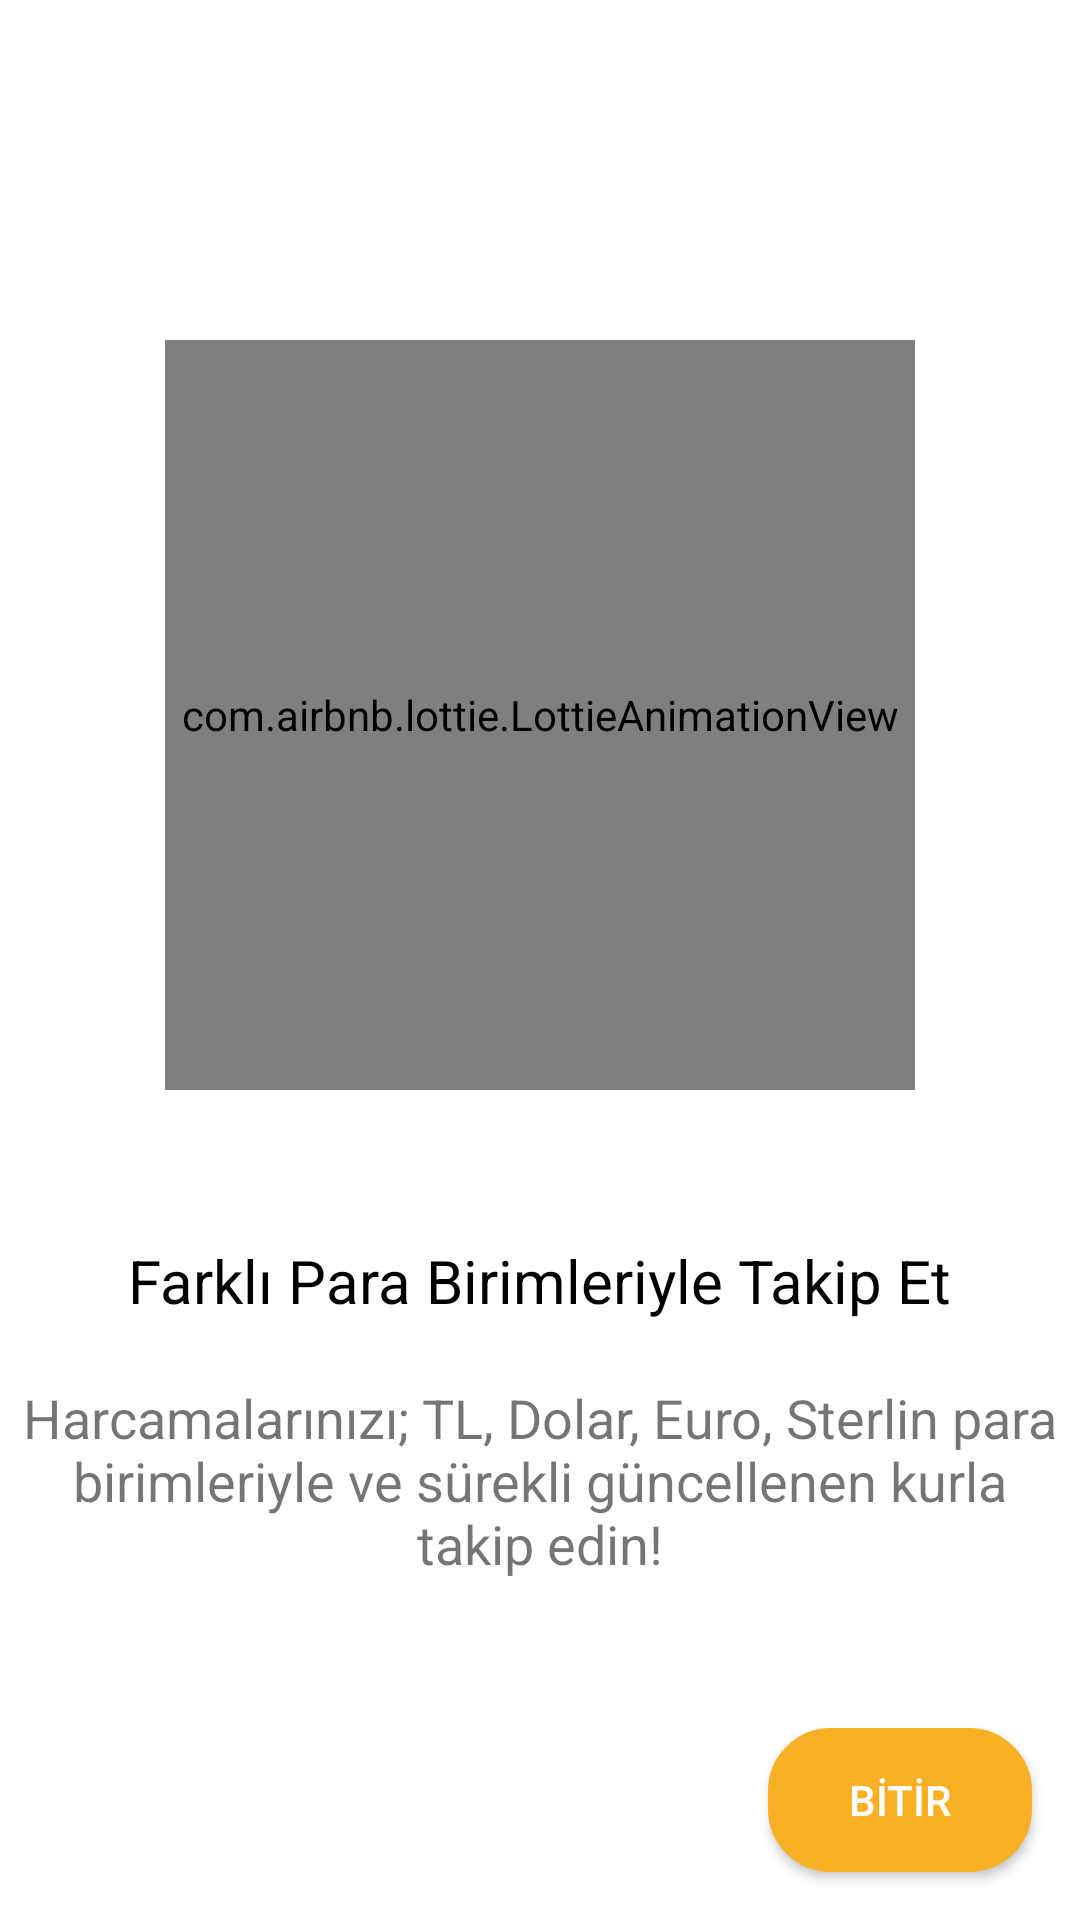

This screen was rendered from an Android layout file. Write that file and the resources it references.
<!-- AndroidManifest.xml: application theme Theme.HarcamalarABT -->
<!-- res/layout/fragment_third_screen.xml -->
<?xml version="1.0" encoding="utf-8"?>
<androidx.constraintlayout.widget.ConstraintLayout
    xmlns:android="http://schemas.android.com/apk/res/android"
    xmlns:tools="http://schemas.android.com/tools"
    android:layout_width="match_parent"
    android:layout_height="match_parent"
    android:background="@color/white"
    xmlns:app="http://schemas.android.com/apk/res-auto"
    tools:context=".ui.onboarding.screens.ThirdScreen">

    <LinearLayout
        android:layout_width="wrap_content"
        android:layout_height="wrap_content"
        android:orientation="vertical"
        android:gravity="center"
        app:layout_constraintBottom_toBottomOf="parent"
        app:layout_constraintEnd_toEndOf="parent"
        app:layout_constraintStart_toStartOf="parent"
        app:layout_constraintTop_toTopOf="parent">

        <com.airbnb.lottie.LottieAnimationView
            android:id="@+id/lottie"
            android:layout_width="250dp"
            android:layout_height="250dp"
            app:layout_constraintEnd_toEndOf="parent"
            app:layout_constraintStart_toStartOf="parent"
            app:layout_constraintTop_toTopOf="parent"
            app:lottie_autoPlay="true"
            app:lottie_fileName="thirdscreenanimation.json"
            app:lottie_loop="true"
            app:lottie_speed="1" />

        <TextView
            android:id="@+id/textView2"
            android:layout_width="wrap_content"
            android:layout_height="wrap_content"
            android:layout_marginTop="50dp"
            android:text="@string/farkli_para_birimleri"
            android:textColor="@color/black"
            android:textSize="20sp"
            app:layout_constraintEnd_toEndOf="parent"
            app:layout_constraintStart_toStartOf="parent"
            app:layout_constraintTop_toTopOf="parent" />

        <TextView
            android:id="@+id/textView3"
            android:layout_width="350dp"
            android:layout_height="wrap_content"
            android:layout_marginTop="20dp"
            android:text="@string/harcamalar_text_third_fragment"
            android:textAlignment="center"
            android:textSize="18sp"
            app:layout_constraintEnd_toEndOf="parent"
            app:layout_constraintStart_toStartOf="parent"
            app:layout_constraintTop_toBottomOf="@+id/textView2" />

    </LinearLayout>

    <Button
        android:id="@+id/buttonFinish"
        android:layout_width="wrap_content"
        android:layout_height="wrap_content"
        android:background="@drawable/onboarding_button_background"
        android:backgroundTint="@color/light_orange"
        android:layout_marginEnd="16dp"
        android:layout_marginBottom="16dp"
        android:text="@string/bitir"
        android:textColor="@color/white"
        android:textAllCaps="false"
        app:layout_constraintBottom_toBottomOf="parent"
        app:layout_constraintEnd_toEndOf="parent" />

</androidx.constraintlayout.widget.ConstraintLayout>
<!-- resources referenced by this layout -->
<resources>
  <color name="black">#FF000000</color>
  <color name="light_orange">#F9B025</color>
  <color name="white">#FFFFFFFF</color>
  <!-- drawable onboarding_button_background (drawable) -->
  <?xml version="1.0" encoding="utf-8"?>
  <shape xmlns:android="http://schemas.android.com/apk/res/android">
  
      <corners android:radius="20dp"/>
      <stroke android:color="@color/light_orange" android:width="2dp"/>
      <solid android:color="@color/white"/>
  
  </shape>
  <string name="bitir">BİTİR</string>
  <string name="farkli_para_birimleri">Farklı Para Birimleriyle Takip Et</string>
  <string name="harcamalar_text_third_fragment">Harcamalarınızı; TL, Dolar, Euro, Sterlin para birimleriyle ve sürekli güncellenen kurla takip edin!</string>
  <style name="Theme.HarcamalarABT" parent="Theme.AppCompat.DayNight.DarkActionBar">
          
          <item name="colorPrimary">@color/purple_500</item>
          <item name="colorPrimaryVariant">@color/white</item>
          <item name="colorOnPrimary">@color/white</item>
          
          <item name="colorSecondary">@color/teal_200</item>
          <item name="colorSecondaryVariant">@color/teal_700</item>
          <item name="colorOnSecondary">@color/black</item>
          
          <item name="android:statusBarColor" tools:targetApi="l">?attr/colorPrimaryVariant</item>
          
          <item name="colorPrimaryDark" tools:targetApi="23">@color/black</item>
          <item name="android:windowLightStatusBar" tools:targetApi="23">true</item>
      </style>
  <color name="purple_500">#FF6200EE</color>
  <color name="teal_200">#FF03DAC5</color>
  <color name="teal_700">#FF018786</color>
</resources>
